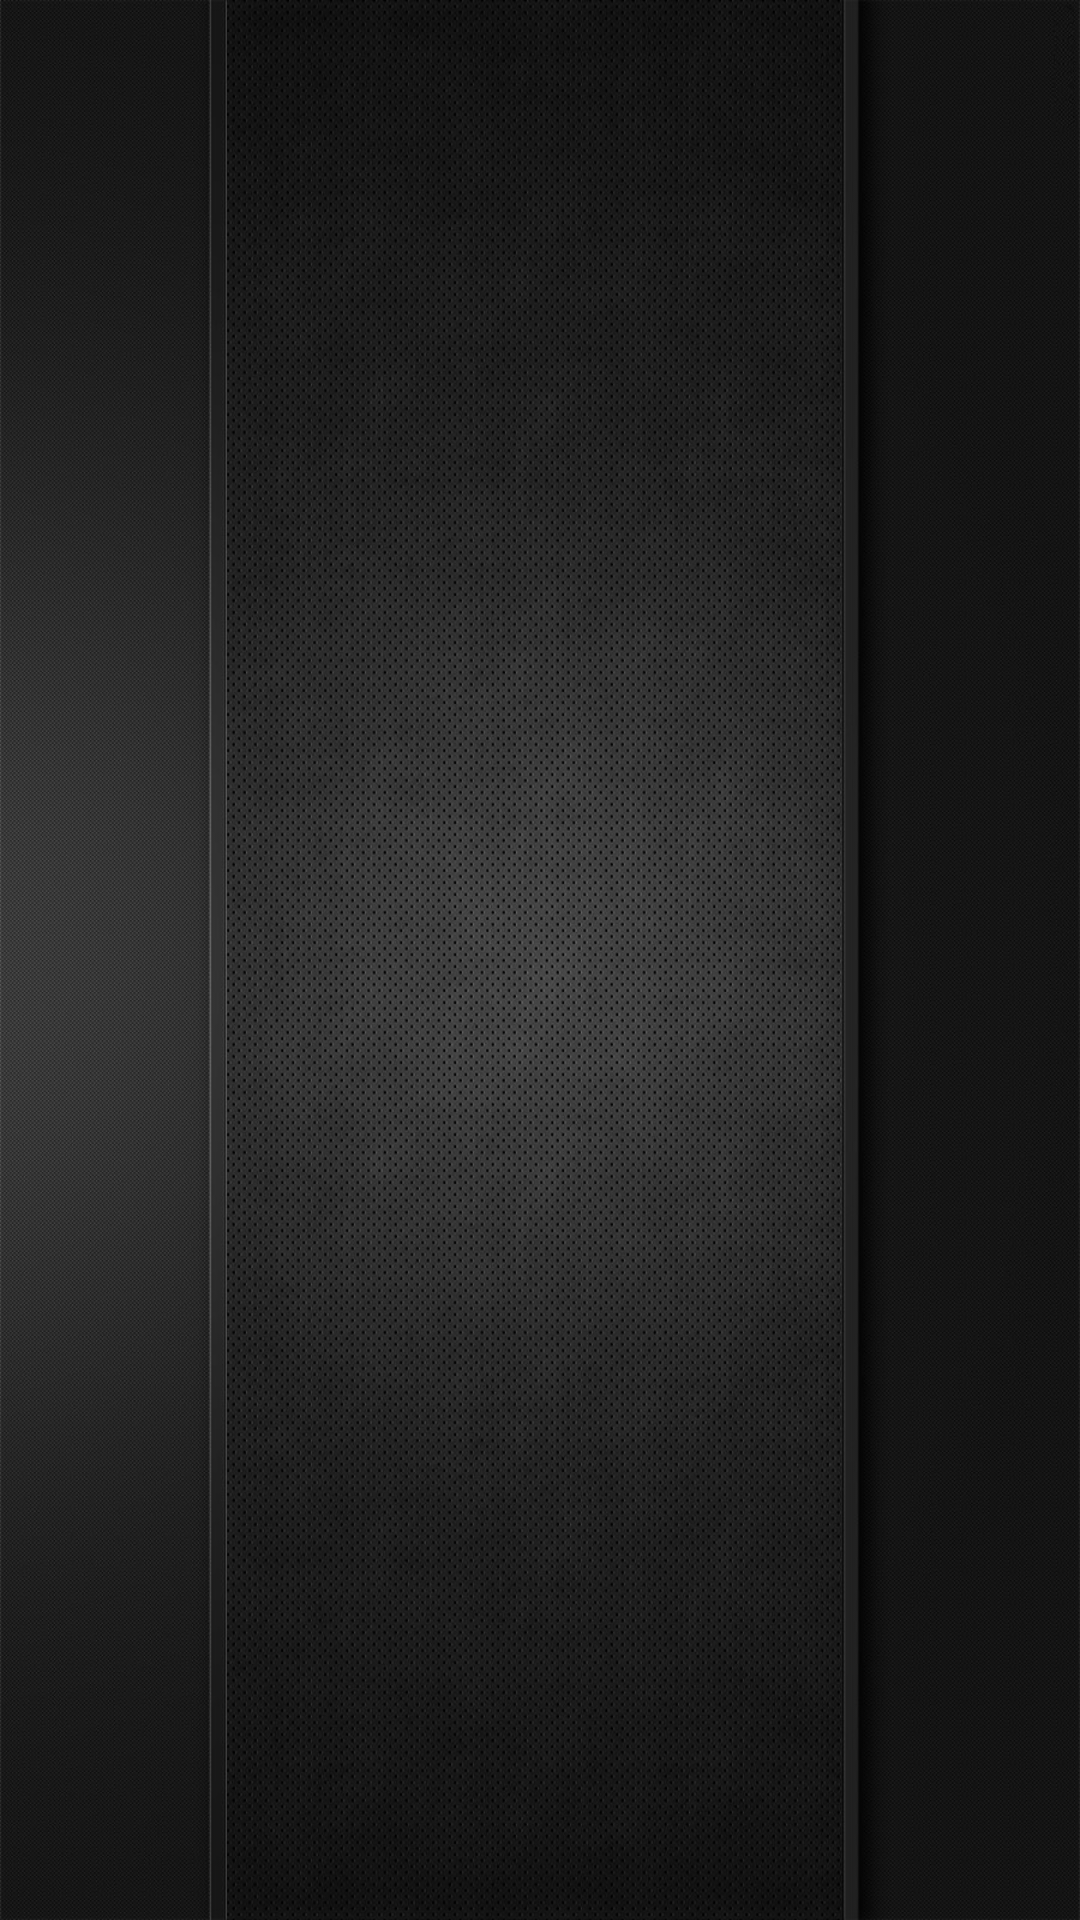

Android layout source for this screen:
<!-- AndroidManifest.xml: application theme AppTheme -->
<!-- res/layout/activity_splash.xml -->
<?xml version="1.0" encoding="utf-8"?>
<RelativeLayout xmlns:android="http://schemas.android.com/apk/res/android"
                xmlns:app="http://schemas.android.com/apk/res-auto"
                xmlns:tools="http://schemas.android.com/tools"
                android:layout_width="match_parent"
                android:layout_height="match_parent"
                android:background="@drawable/bg"
                tools:context=".MainActivity">

    <LinearLayout
            android:layout_width="match_parent"
            android:layout_height="match_parent"
            android:layout_alignParentTop="true"
            android:gravity="center"
            android:orientation="vertical">


        <ImageView
                android:id="@+id/imgView_logo"
                android:layout_width="80dp"
                android:layout_height="80dp"
                android:adjustViewBounds="true"
                android:scaleType="fitCenter"
                android:src="@drawable/logo" />
    </LinearLayout>



</RelativeLayout>
<!-- resources referenced by this layout -->
<resources>
  <!-- drawable bg: jpg bitmap (drawable, 395395 bytes) -->
  <style name="AppTheme" parent="Theme.AppCompat.Light.DarkActionBar">
          
          <item name="windowActionBar">false</item>
          <item name="windowNoTitle">true</item>
          <item name="drawerArrowStyle">@style/DrawerArrowStyle</item>
          <item name="colorPrimary">@color/colorPrimary</item>
          <item name="colorPrimaryDark">@color/colorPrimaryDark</item>
          <item name="colorAccent">@color/colorAccent</item>
          <item name="android:editTextColor">@android:color/white</item>
          <item name="android:textColorHint">@android:color/tab_indicator_text</item>
          <item name="android:indeterminateTint">@android:color/holo_orange_dark</item>
  
      </style>
  <style name="DrawerArrowStyle" parent="Widget.AppCompat.DrawerArrowToggle">
          <item name="color">@android:color/white</item>
      </style>
  <color name="colorPrimary">#171717</color>
  <color name="colorPrimaryDark">#171717</color>
  <color name="colorAccent">#FFFFFF</color>
</resources>
